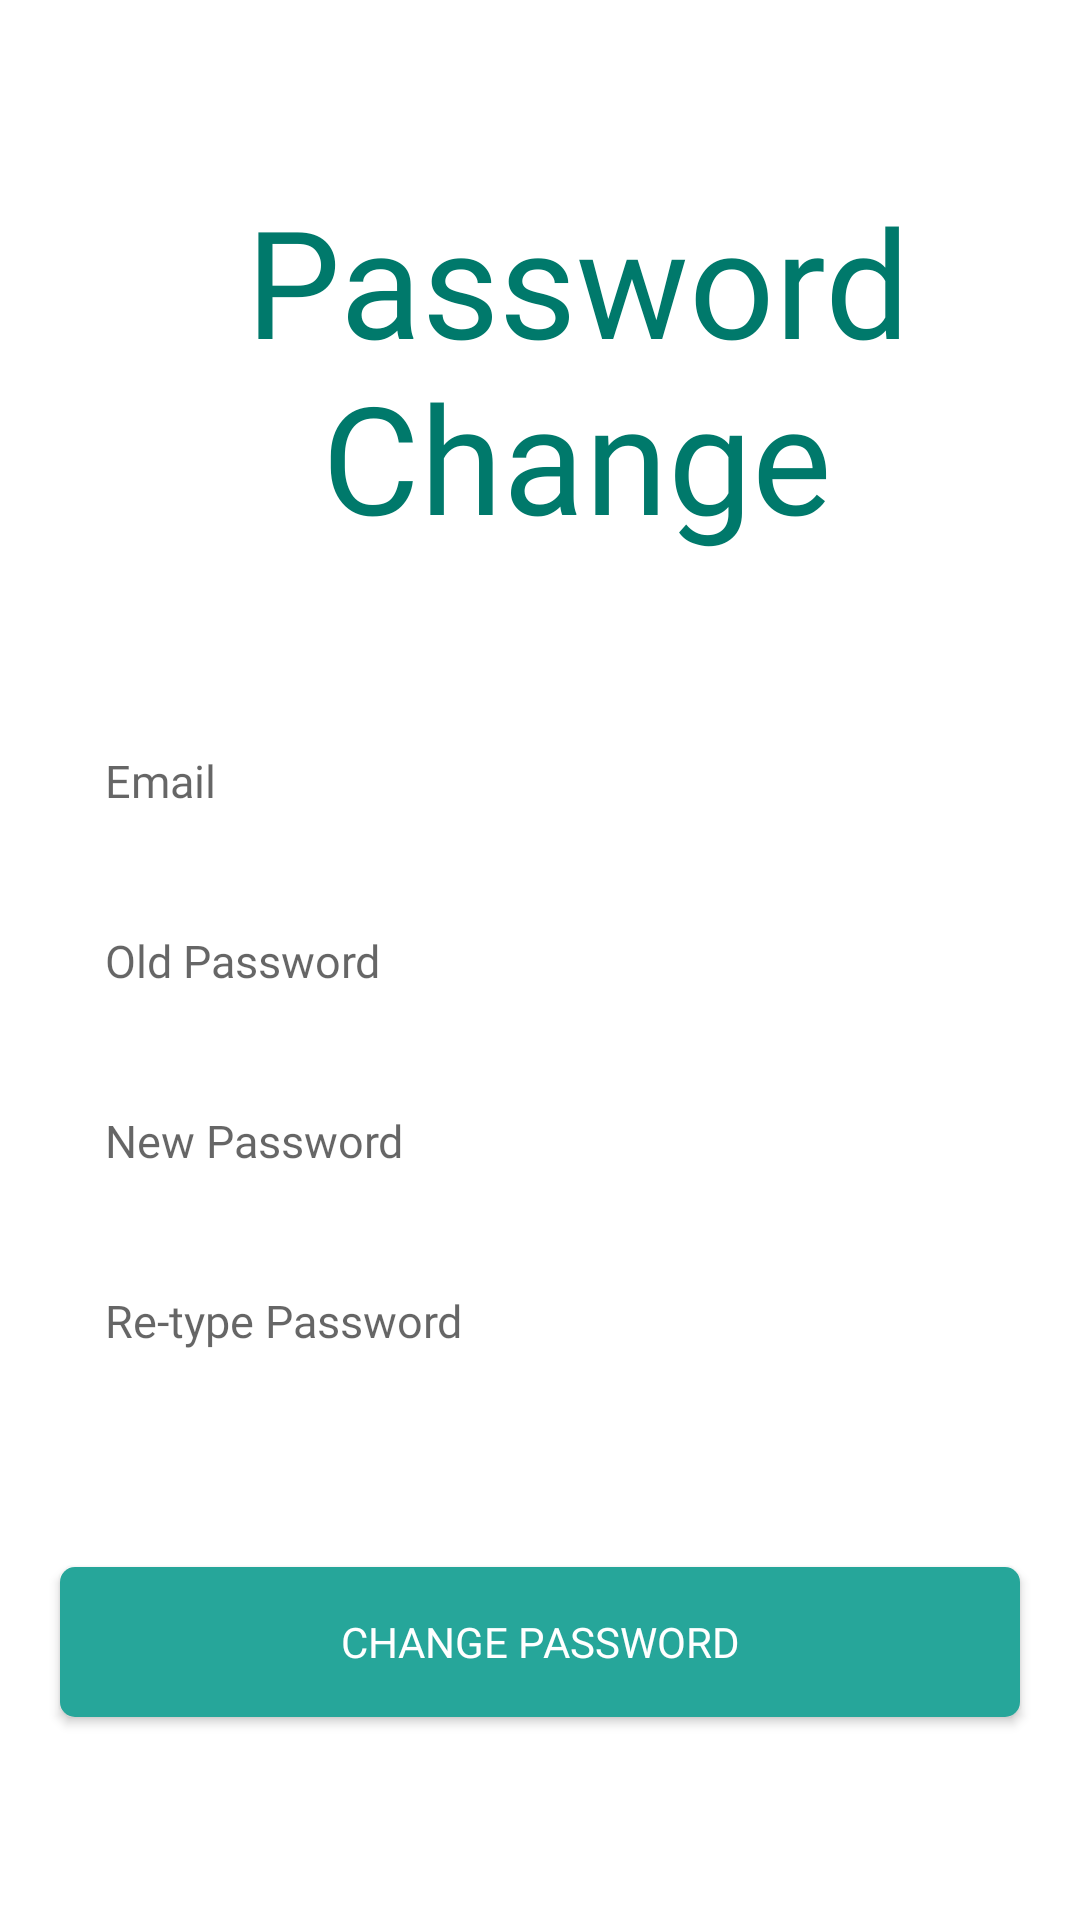

This screen was rendered from an Android layout file. Write that file and the resources it references.
<!-- AndroidManifest.xml: application theme AppTheme -->
<!-- res/layout/activity_update_data.xml -->
<?xml version="1.0" encoding="utf-8"?>
<LinearLayout
    xmlns:app="http://schemas.android.com/apk/res-auto"
    xmlns:android="http://schemas.android.com/apk/res/android"
    xmlns:tools="http://schemas.android.com/tools"
    android:layout_width="match_parent"
    android:layout_height="match_parent"
    android:orientation="vertical"
    tools:context=".Register">


    <TextView
        android:id="@+id/logo"
        android:layout_width="wrap_content"
        android:layout_height="wrap_content"
        android:layout_marginStart="25dp"
        android:layout_marginTop="60dp"
        android:layout_marginBottom="50dp"
        android:fontFamily="@font/poppinsbold"
        android:text="Password Change"
        android:textAlignment="center"
        android:textColor="@color/colorPrimary"
        android:textSize="50sp" />

    <EditText
        android:id="@+id/email"
        android:layout_width="match_parent"
        android:layout_height="50dp"
        android:hint="@string/e_mail"
        android:layout_marginLeft="20dp"
        android:layout_marginRight="20dp"
        android:layout_marginBottom="10dp"
        android:padding="15dp"
        android:fontFamily="@font/roboto_regular"
        android:inputType="textEmailAddress"
        android:background="@drawable/et_custom"
        android:textSize="15sp" />

    <EditText
        android:id="@+id/old_password"
        android:layout_width="match_parent"
        android:layout_height="50dp"
        android:hint="Old Password"
        android:layout_marginLeft="20dp"
        android:layout_marginRight="20dp"
        android:layout_marginBottom="10dp"
        android:padding="15dp"
        android:fontFamily="@font/roboto_regular"
        android:inputType="textPassword"
        android:background="@drawable/et_custom"
        android:textSize="15sp" />

    <EditText
        android:id="@+id/password"
        android:layout_width="match_parent"
        android:layout_height="50dp"
        android:hint="New Password"
        android:layout_marginLeft="20dp"
        android:layout_marginRight="20dp"
        android:layout_marginBottom="10dp"
        android:padding="15dp"
        android:fontFamily="@font/roboto_regular"
        android:inputType="textPassword"
        android:background="@drawable/et_custom"
        android:textSize="15sp" />

    <EditText
        android:id="@+id/repassword"
        android:layout_width="match_parent"
        android:layout_height="50dp"
        android:hint="@string/re_type_password"
        android:layout_marginLeft="20dp"
        android:layout_marginRight="20dp"
        android:padding="15dp"
        android:fontFamily="@font/roboto_regular"
        android:inputType="textPassword"
        android:background="@drawable/et_custom"
        android:textSize="15sp" />

    <Button
        android:id="@+id/btnReset"
        android:layout_width="match_parent"
        android:layout_height="50dp"
        android:layout_alignParentTop="true"
        android:layout_alignParentBottom="true"
        android:layout_marginLeft="20dp"
        android:layout_marginTop="57dp"
        android:layout_marginRight="20dp"
        android:layout_marginBottom="193dp"
        android:background="@drawable/btn_custom"
        android:fontFamily="@font/roboto_regular"
        android:text="change password"
        android:textColor="@android:color/white" />

</LinearLayout>
<!-- resources referenced by this layout -->
<resources>
  <color name="colorPrimary">#00796b</color>
  <!-- drawable btn_custom (drawable) -->
  <?xml version="1.0" encoding="utf-8"?>
  <shape xmlns:android="http://schemas.android.com/apk/res/android"
      android:padding="10dp"
      android:shape="rectangle" >
  
      <solid android:color="#26a69a" />
  
      <corners
          android:bottomLeftRadius="5dp"
          android:bottomRightRadius="5dp"
          android:topLeftRadius="5dp"
          android:topRightRadius="5dp" />
  </shape>
  <string name="e_mail">Email</string>
  <string name="re_type_password">Re-type Password</string>
</resources>
